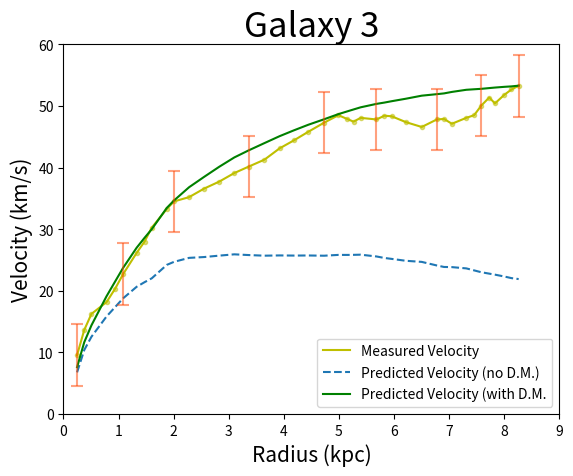

This figure's Python source:
import numpy as np
import matplotlib.pyplot as plt

x = np.array([0.247557,0.37785017,0.5081433,0.78175896,0.93811077,1.0814332,1.3289902,1.4723127,1.6026058,1.8762215,2.0065145,2.2801304,2.553746,2.8273616,3.1009772,3.3615634,3.6482084,3.9218242,4.1824102,4.442997,4.729642,4.990228,5.1465797,5.2638435,5.394137,5.680782,5.8241043,5.954397,6.214984,6.501629,6.775244,6.9055376,7.04886,7.3094463,7.452769,7.5830617,7.726384,7.830619,8,8.130293,8.260587])


#Measured velocity (top curve crooked)
y1 = np.array([9.565217,13.652174,16.26087,18.173914,20.347826,22.695652,26.173914,28,30.26087,33.304348,34.52174,35.217392,36.608696,37.739132,39.130436,40.173912,41.304348,43.130436,44.434784,45.826088,47.304348,48.52174,47.913044,47.47826,48.086956,47.826088,48.434784,48.347828,47.391304,46.608696,47.826088,47.913044,47.130436,48.086956,48.52174,50.086956,51.391304,50.434784,51.826088,52.695652,53.304348])

y1error=5.0

#Predicted velocity from equation (Bottem curve)
y2 = np.array([6.771713658,10.39767454,12.54577799,15.83726615,17.36681243,18.78002597,20.66618459,21.41332087,22.03739013,24.22212027,24.71357117,25.35896795,25.49406158,25.7210195,25.93318216,25.81561265,25.71436706,25.7553736,25.73142565,25.74788161,25.70912517,25.84192637,25.83736772,25.84993142,25.87693796,25.58811063,25.34424056,25.19473366,24.88431773,24.70722592,24.12439471,23.88268868,23.85698773,23.65278294,23.32551515,23.0259596,22.79919544,22.63481779,22.33383084,22.07043761,21.91944853])


#Sum of Masses (recorded and dark matter) put into Predicted velocity equation (top smooth curve)
y3 = np.array([7.611222519,11.66339093,14.40066647,19.11939458,21.52074752,23.71436783,27.00860991,28.6153007,30.01008812,33.474096,34.6734315,36.82552782,38.51218309,40.14898279,41.6633579,42.81108994,43.99381645,45.11200355,46.06330148,46.96781795,47.85852338,48.69710893,49.1294344,49.45024828,49.80206983,50.35821146,50.5692256,50.78857451,51.19719737,51.69028091,51.93376287,52.05835094,52.29861239,52.64434547,52.72932614,52.80197594,52.92224178,53.00677007,53.12443668,53.19762991,53.31389141])

plt.plot(x,y1,'y-')
plt.plot(x,y2,'--')
plt.plot(x,y3, 'green')


plt.errorbar(x, y1, yerr=y1error, xerr=None, fmt= 'yo', ecolor='orangered', elinewidth=None, capsize=4, capthick=1.5, errorevery=5, barsabove=True, alpha= 0.5, ms=3  )

plt.title('Galaxy 3', fontsize=25)
plt.xlabel('Radius (kpc)',fontsize=15)
plt.ylabel('Velocity (km/s)', fontsize=15)
plt.axis([0,9,0,60])
plt.legend(['Measured Velocity','Predicted Velocity (no D.M.)','Predicted Velocity (with D.M.'])
plt.show()
